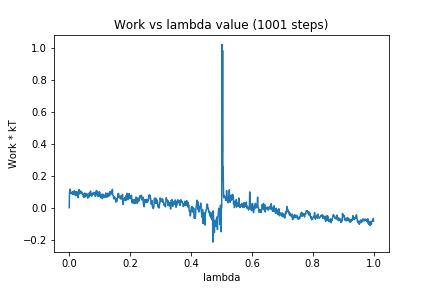

Values plotted in this chart, from the file beside it:
0, 0.0
1, 0.09704
2, 0.09852
3, 0.1164
4, 0.1103
5, 0.092
6, 0.09429
7, 0.09011
8, 0.08795
9, 0.09043
10, 0.09426
11, 0.08356
12, 0.1016
13, 0.08168
14, 0.0926
15, 0.08979
16, 0.08829
17, 0.1056
18, 0.0811
19, 0.1024
20, 0.1009
21, 0.09979
22, 0.07503
23, 0.08287
24, 0.07774
25, 0.1005
26, 0.09494
27, 0.08727
28, 0.07105
29, 0.06301
30, 0.09068
31, 0.0813
32, 0.1135
33, 0.1073
34, 0.1084
35, 0.1011
36, 0.09139
37, 0.09253
38, 0.1034
39, 0.09919
40, 0.09095
41, 0.09874
42, 0.08715
43, 0.08379
44, 0.08719
45, 0.08859
46, 0.06963
47, 0.07174
48, 0.06425
49, 0.07818
50, 0.08785
51, 0.09198
52, 0.07811
53, 0.06812
54, 0.07167
55, 0.07944
56, 0.08502
57, 0.08897
58, 0.08243
59, 0.0828
60, 0.06129
... 940 more rows
